pico-8 play session: hold ← + tap ❎

[t = 1 s] hold ← ~1s, tap ❎ ~2×
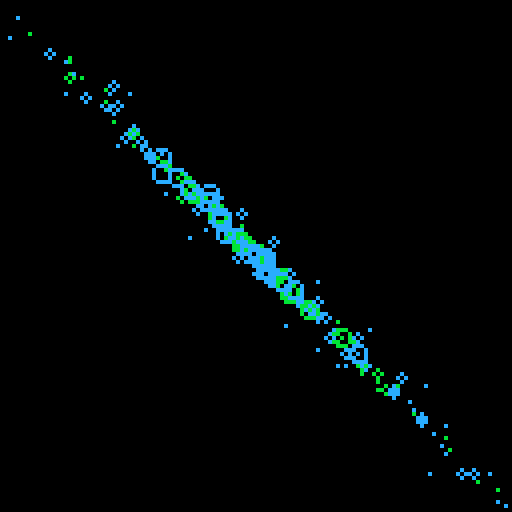
[t = 2 s] hold ← ~2s, tap ❎ ~4×
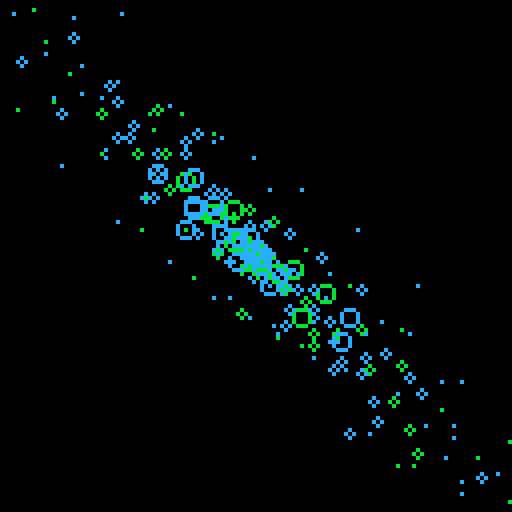
[t = 4 s] hold ← ~4s, tap ❎ ~7×
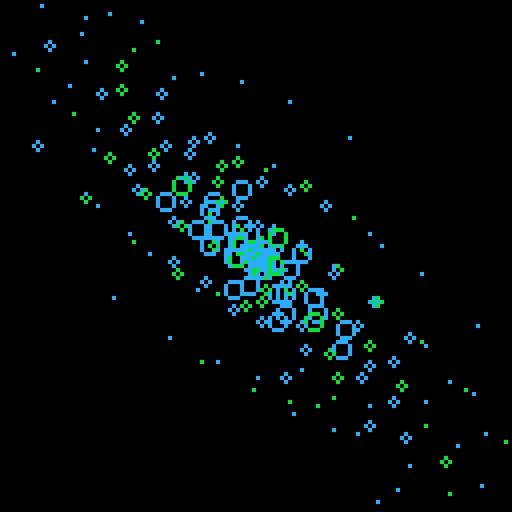
[t = 6 s] hold ← ~6s, tap ❎ ~10×
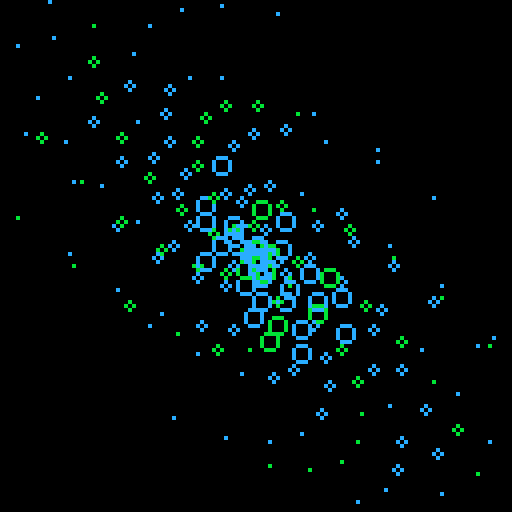
[t = 8 s] hold ← ~8s, tap ❎ ~14×
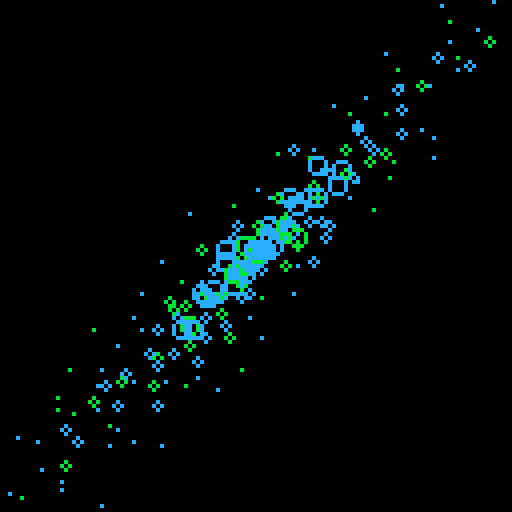

pico-8 cartridge
version 16
__lua__
e=2.71828
::_::
cls()
srand()
for n=2,0,-1 do
for i=min(n,5),100 do
x=cos(e*i-t()/(e*2)-n/(e*7))*(i-n)/e*3+64
y=sin(e*i-t()/(e*1)-n/(e*10))*(i-n)/e*3+64
circ(x,y,2-(i/28)+((sin(t()/2+rnd(50)/50)+1)/2*1),12-(n%2))
end
end
flip()goto _
